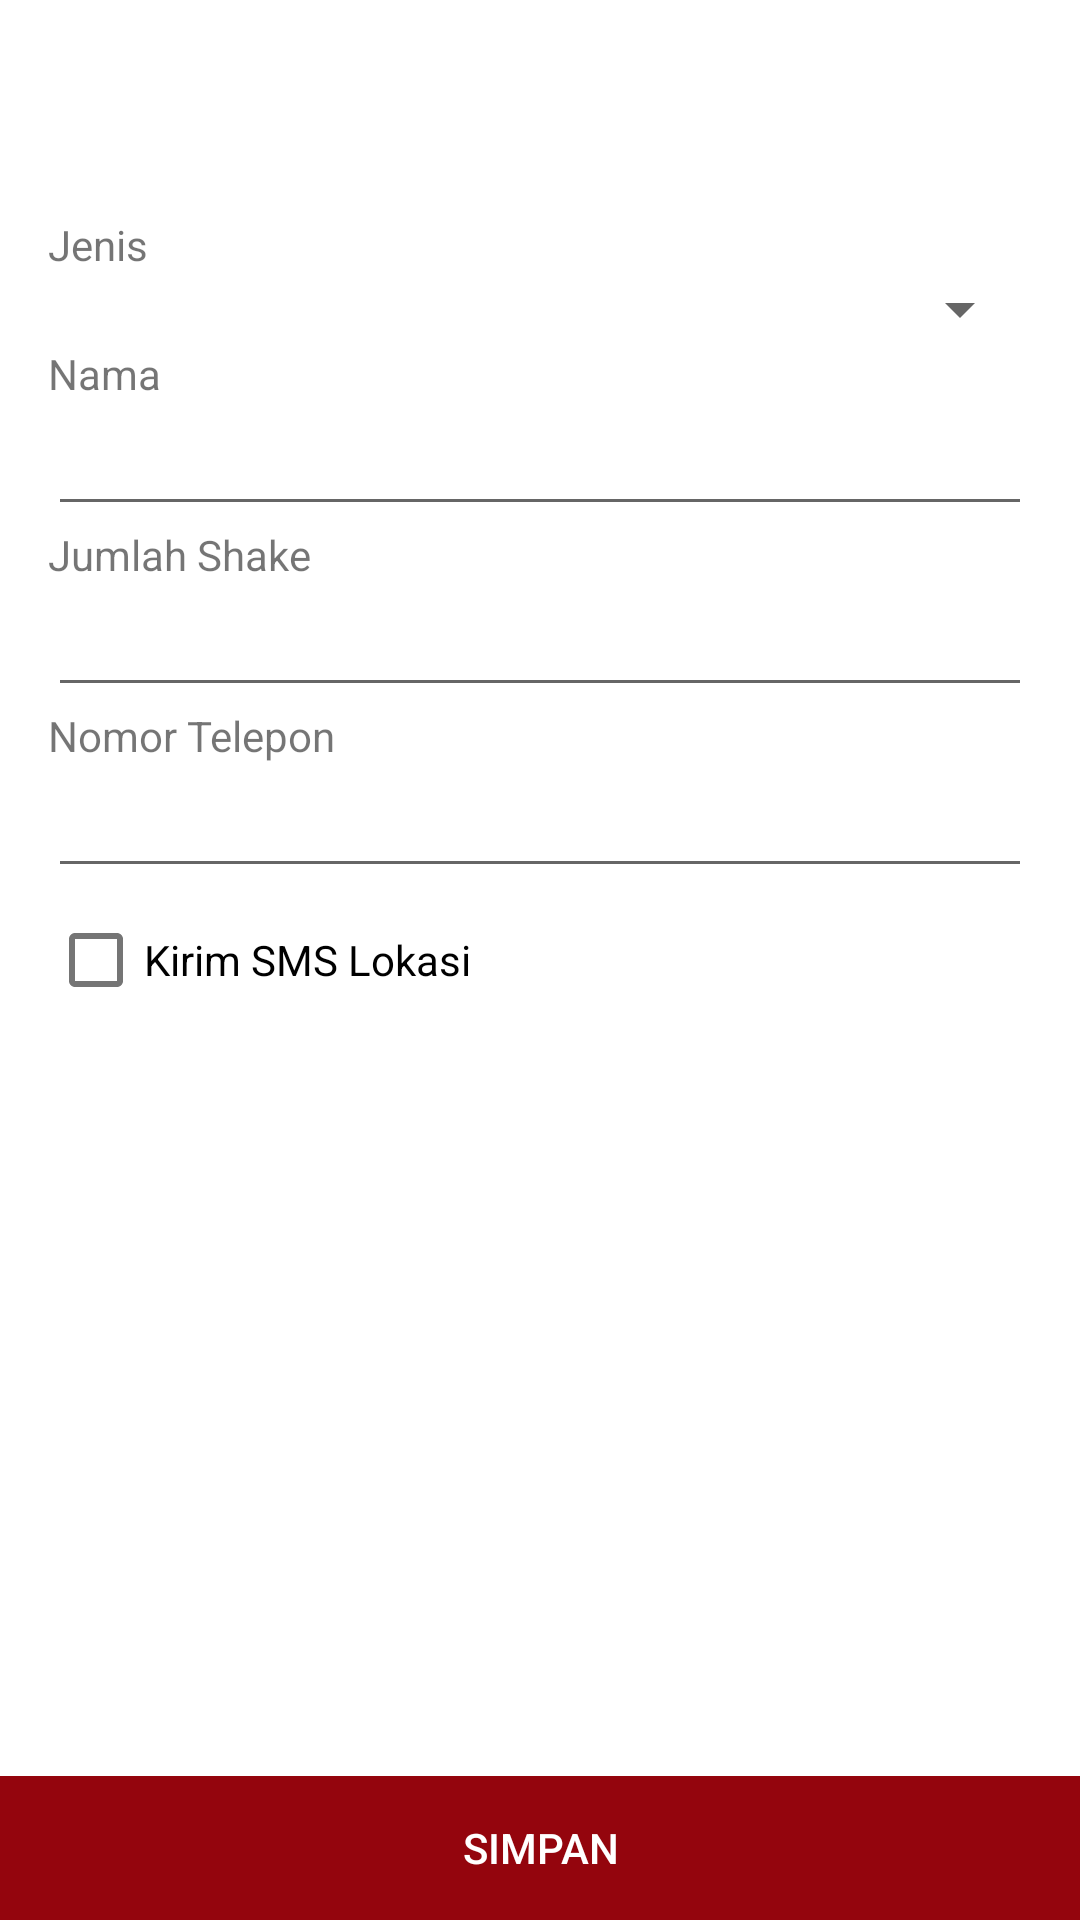

This screen was rendered from an Android layout file. Write that file and the resources it references.
<!-- AndroidManifest.xml: application theme ShakerTheme -->
<!-- res/layout/activity_edit_target.xml -->
<?xml version="1.0" encoding="utf-8"?>
<RelativeLayout xmlns:android="http://schemas.android.com/apk/res/android"
    xmlns:app="http://schemas.android.com/apk/res-auto"
    xmlns:tools="http://schemas.android.com/tools"
    android:layout_width="match_parent"
    android:layout_height="match_parent"
    tools:context=".UIActivity.EditTargetActivity">

    <android.support.v7.widget.Toolbar
        android:layout_width="match_parent"
        android:layout_height="wrap_content"
        android:id="@+id/toolbar_edit">
    </android.support.v7.widget.Toolbar>


    <LinearLayout
        android:layout_width="match_parent"
        android:layout_height="wrap_content"
        android:orientation="vertical"
        android:gravity="left"
        android:layout_below="@+id/toolbar_edit"
        android:layout_margin="@dimen/activity_vertical_margin">

        <LinearLayout
            android:layout_width="match_parent"
            android:layout_height="wrap_content"
            android:orientation="vertical"
            android:id="@+id/layoutTargetEdit">

            <TextView
                android:layout_width="wrap_content"
                android:layout_height="wrap_content"
                android:text="Jenis" />

            <Spinner
                android:layout_width="match_parent"
                android:layout_height="wrap_content"
                android:id="@+id/sp_jenis_edit">

            </Spinner>


            <TextView
                android:layout_width="wrap_content"
                android:layout_height="wrap_content"
                android:text="Nama" />

            <EditText
                android:layout_width="match_parent"
                android:layout_height="wrap_content"
                android:id="@+id/et_nama_edit"/>

            <TextView
                android:layout_width="wrap_content"
                android:layout_height="wrap_content"
                android:text="Jumlah Shake" />

            <EditText
                android:id="@+id/et_jumlah_shake_edit"
                android:layout_width="match_parent"
                android:layout_height="wrap_content"
                android:inputType="number"/>

        </LinearLayout>

        <LinearLayout
            android:layout_width="match_parent"
            android:layout_height="wrap_content"
            android:orientation="vertical"
            android:id="@+id/layoutPlusEdit">

            <TextView
                android:layout_width="match_parent"
                android:layout_height="wrap_content"
                android:text="Nomor Telepon"/>

            <EditText
                android:id="@+id/et_no_telp_edit"
                android:layout_width="match_parent"
                android:layout_height="wrap_content"
                android:inputType="phone"/>

            <CheckBox
                android:layout_width="match_parent"
                android:layout_height="wrap_content"
                android:text="Kirim SMS Lokasi"
                android:id="@+id/cb_sms_edit"/>

        </LinearLayout>

    </LinearLayout>

    <android.support.v7.widget.AppCompatButton
        android:foreground="?android:attr/selectableItemBackground"
        android:clickable="true"
        android:background="#94050d"
        android:textColor="#ffffff"
        android:id="@+id/btn_update"
        android:layout_width="match_parent"
        android:layout_height="wrap_content"
        android:layout_marginBottom="0dp"
        android:layout_alignParentBottom="true"
        android:text="simpan"
        tools:targetApi="lollipop" />

</RelativeLayout>
<!-- resources referenced by this layout -->
<resources>
  <dimen name="activity_vertical_margin">16dp</dimen>
  <style name="ShakerTheme" parent="Theme.MaterialComponents.Light.NoActionBar">
          <item name="colorPrimary">@color/colorPrimary</item>
          <item name="colorPrimaryDark">@color/colorPrimaryDark</item>
          <item name="colorAccent">@color/colorAccent</item>
          <item name="android:buttonStyle">@style/Widget.AppCompat.Button.Borderless</item>
          <item name="buttonStyle">@style/Widget.AppCompat.Button.Borderless</item>
      </style>
  <color name="colorPrimary">#CC1228</color>
  <color name="colorPrimaryDark">#999999</color>
  <color name="colorAccent">#777777</color>
</resources>
